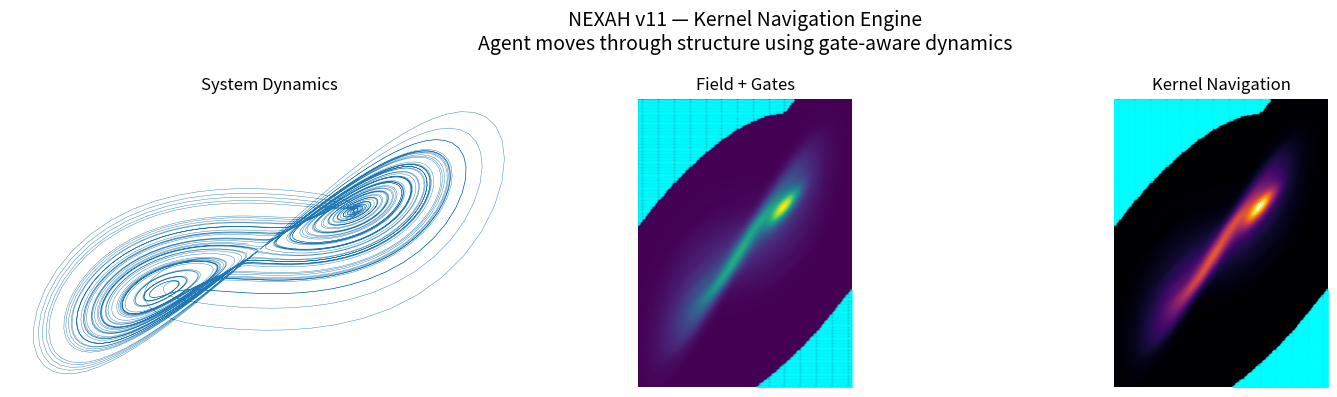

Generate this figure with matplotlib: (Note: this script raises an exception after producing the figure.)
import numpy as np
import matplotlib.pyplot as plt
from scipy.stats import gaussian_kde

# ============================================================
# SYSTEM
# ============================================================

def lorenz(x, y, z, s=10, r=28, b=2.667):
    return s*(y-x), x*(r-z)-y, x*y - b*z

def simulate(system, steps=8000, dt=0.01):
    xs, ys, zs = np.zeros(steps), np.zeros(steps), np.zeros(steps)
    xs[0], ys[0], zs[0] = (0.1, 0.0, 0.0)

    for i in range(steps - 1):
        dx, dy, dz = system(xs[i], ys[i], zs[i])
        xs[i+1] = xs[i] + dx*dt
        ys[i+1] = ys[i] + dy*dt
        zs[i+1] = zs[i] + dz*dt

    return xs, ys

# ============================================================
# FIELD + GATES
# ============================================================

def density_field(xs, ys):
    kde = gaussian_kde(np.vstack([xs, ys]))

    xmin, xmax = xs.min(), xs.max()
    ymin, ymax = ys.min(), ys.max()

    X, Y = np.mgrid[xmin:xmax:200j, ymin:ymax:200j]
    Z = kde(np.vstack([X.ravel(), Y.ravel()])).reshape(X.shape)

    return X, Y, Z

def compute_flow(xs, ys):
    dx = np.gradient(xs)
    dy = np.gradient(ys)
    return dx, dy

def detect_gates(Z):
    threshold = np.percentile(Z, 20)
    return Z < threshold

# ============================================================
# INTERPOLATION HELPERS
# ============================================================

def interp_field(X, Y, Z, x, y):
    xi = np.searchsorted(X[:,0], x) - 1
    yi = np.searchsorted(Y[0,:], y) - 1

    xi = np.clip(xi, 0, Z.shape[0]-1)
    yi = np.clip(yi, 0, Z.shape[1]-1)

    return Z[xi, yi]

# ============================================================
# AGENT NAVIGATION
# ============================================================

def run_agent(xs, ys, X, Y, Z, steps=2000):

    dx, dy = compute_flow(xs, ys)

    # initial state
    x = xs[len(xs)//2]
    y = ys[len(ys)//2]

    traj_x = []
    traj_y = []

    gate_mask = detect_gates(Z)

    for _ in range(steps):

        # nearest field direction
        idx = np.random.randint(0, len(xs))
        fx = dx[idx]
        fy = dy[idx]

        # density at position
        density = interp_field(X, Y, Z, x, y)

        # gate check
        is_gate = density < np.percentile(Z, 20)

        # motion logic
        if is_gate:
            # allow exploration
            noise = np.random.randn(2) * 0.2
            step = np.array([fx, fy]) * 0.5 + noise
        else:
            # stay coherent
            step = np.array([fx, fy]) * 0.9

        x += step[0] * 0.01
        y += step[1] * 0.01

        traj_x.append(x)
        traj_y.append(y)

    return np.array(traj_x), np.array(traj_y)

# ============================================================
# MAIN PIPELINE
# ============================================================

xs, ys = simulate(lorenz)
X, Y, Z = density_field(xs, ys)

agent_x, agent_y = run_agent(xs, ys, X, Y, Z)

# ============================================================
# PLOT
# ============================================================

fig, axes = plt.subplots(1, 3, figsize=(15, 4))

extent = [xs.min(), xs.max(), ys.min(), ys.max()]

# RAW
axes[0].plot(xs, ys, lw=0.3)
axes[0].set_title("System Dynamics")
axes[0].axis("off")

# FIELD + GATES
axes[1].imshow(np.rot90(Z), cmap="viridis", extent=extent)
gate_mask = detect_gates(Z)

gx, gy = np.where(gate_mask)
gx = np.interp(gx, [0, Z.shape[0]], [xs.min(), xs.max()])
gy = np.interp(gy, [0, Z.shape[1]], [ys.min(), ys.max()])

axes[1].scatter(gx, gy, color="cyan", s=2, alpha=0.4)
axes[1].set_title("Field + Gates")
axes[1].axis("off")

# AGENT PATH
axes[2].imshow(np.rot90(Z), cmap="inferno", extent=extent)
axes[2].plot(agent_x, agent_y, color="white", lw=1.2)

axes[2].scatter(gx, gy, color="cyan", s=3, alpha=0.5)

axes[2].set_title("Kernel Navigation")
axes[2].axis("off")

plt.suptitle(
    "NEXAH v11 — Kernel Navigation Engine\n"
    "Agent moves through structure using gate-aware dynamics",
    fontsize=14
)

plt.tight_layout()

plt.savefig(
    "RESEARCH/visuals/nexah_kernel_navigation_v11.png",
    dpi=300,
    bbox_inches='tight'
)

plt.show()
